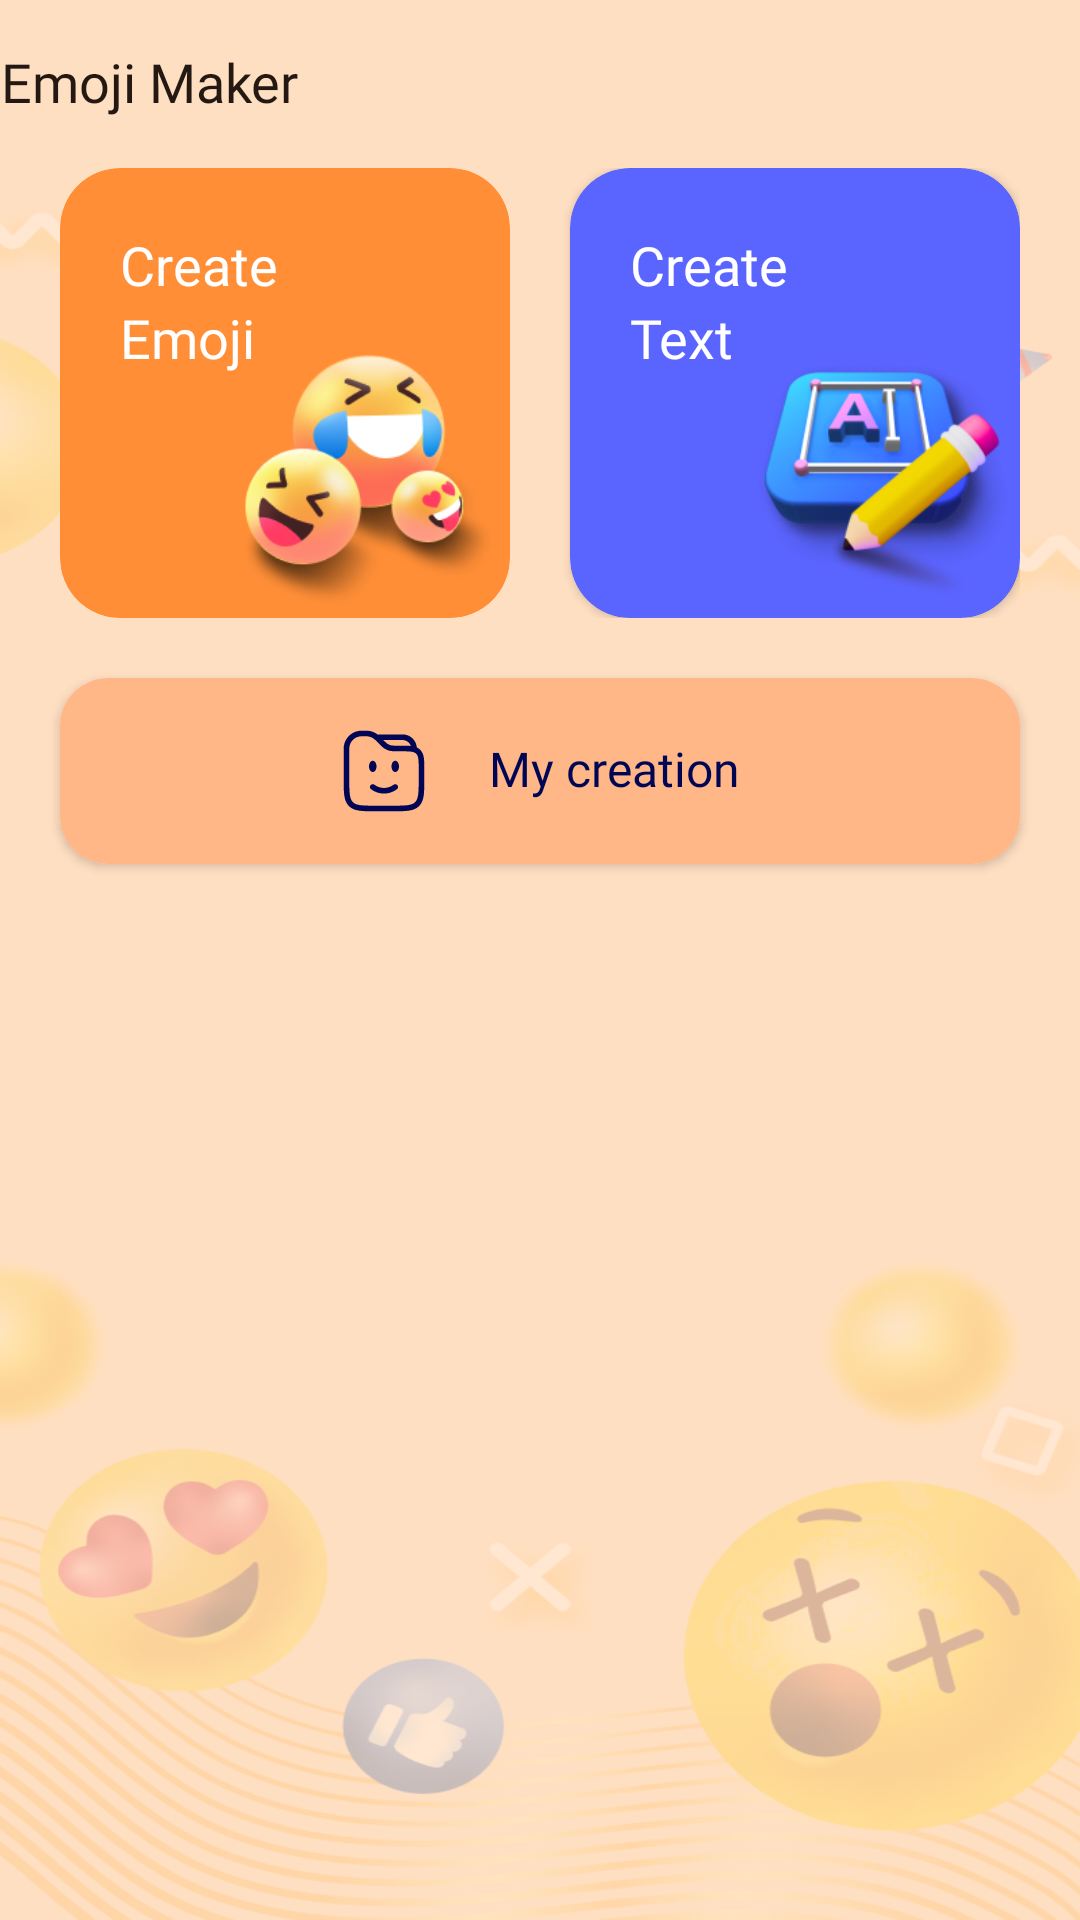

Reconstruct the res/layout file that produces this screen, plus the resources it refers to.
<!-- AndroidManifest.xml: activity theme NoActionBarHome -->
<!-- res/layout/activity_main.xml -->
<?xml version="1.0" encoding="utf-8"?>
<androidx.constraintlayout.widget.ConstraintLayout xmlns:android="http://schemas.android.com/apk/res/android"
    xmlns:app="http://schemas.android.com/apk/res-auto"
    xmlns:tools="http://schemas.android.com/tools"
    android:layout_width="match_parent"
    android:layout_height="match_parent"
    android:background="#FFDFC2"
    tools:context=".activity.MainActivity">

    <include
        android:id="@+id/toolbar"
        layout="@layout/toolbar_home"
        app:layout_constraintTop_toTopOf="parent" />

    <LinearLayout
        android:layout_width="match_parent"
        android:layout_height="0dp"
        android:background="@drawable/bg_home_app"
        android:orientation="vertical"
        app:layout_constraintBottom_toBottomOf="parent"
        app:layout_constraintEnd_toEndOf="parent"
        app:layout_constraintStart_toEndOf="parent"
        app:layout_constraintTop_toBottomOf="@+id/toolbar">

        <LinearLayout
            android:id="@+id/ll_control"
            android:layout_width="match_parent"
            android:layout_height="150dp"
            android:layout_marginHorizontal="@dimen/dp20"
            android:layout_marginTop="@dimen/_110sdp"
            android:orientation="horizontal"
            app:layout_constraintEnd_toEndOf="parent"
            app:layout_constraintStart_toStartOf="parent">

            <com.google.android.material.card.MaterialCardView
                android:id="@+id/ll_create"
                android:layout_width="0dp"
                android:layout_height="150dp"
                android:layout_marginEnd="@dimen/dp20"
                android:layout_weight="1"
                android:clickable="true"
                android:focusable="true"
                app:cardBackgroundColor="#FF8E36"
                app:cardCornerRadius="@dimen/dp20"
                app:cardElevation="0dp"
                app:rippleColor="@color/color_988E90"
                app:strokeColor="@color/white"
                app:strokeWidth="0dp">

                <RelativeLayout
                    android:id="@+id/rl_create"
                    android:layout_width="match_parent"
                    android:layout_height="match_parent">

                    <TextView
                        android:ellipsize="end"
                        android:id="@+id/create"
                        style="@style/TextViewBase"
                        android:layout_marginStart="@dimen/dp20"
                        android:layout_marginTop="@dimen/dp20"
                        android:fontFamily="@font/poppins_semibold_600"
                        android:text="@string/create"
                        android:textColor="@color/white"
                        android:textSize="@dimen/sp18" />

                    <TextView
                        android:ellipsize="end"
                        style="@style/TextViewBase"
                        android:layout_below="@+id/create"
                        android:layout_marginStart="@dimen/dp20"
                        android:fontFamily="@font/poppins_semibold_600"
                        android:text="@string/Emoji"
                        android:textColor="@color/white"
                        android:textSize="@dimen/sp18" />

                    <androidx.appcompat.widget.AppCompatImageView
                        android:layout_width="90dp"
                        android:layout_height="90dp"
                        android:layout_alignParentEnd="true"
                        android:layout_alignParentBottom="true"
                        android:src="@drawable/smile" />


                </RelativeLayout>
            </com.google.android.material.card.MaterialCardView>

            <com.google.android.material.card.MaterialCardView
                android:id="@+id/mcv_create_text"
                android:layout_width="0dp"
                android:layout_height="150dp"
                android:layout_weight="1"
                android:clickable="true"
                android:focusable="true"
                app:cardBackgroundColor="#5A64FF"
                app:cardCornerRadius="@dimen/dp20"
                app:rippleColor="@color/color_988E90"
                app:strokeColor="@color/white"
                app:strokeWidth="0dp">

                <RelativeLayout
                    android:id="@+id/rl_create_text"
                    android:layout_width="match_parent"
                    android:layout_height="match_parent"
                    android:orientation="vertical">

                    <TextView
                        android:ellipsize="end"
                        android:id="@+id/create_text"
                        style="@style/TextViewBase"
                        android:layout_marginStart="@dimen/dp20"
                        android:layout_marginTop="@dimen/dp20"
                        android:fontFamily="@font/poppins_semibold_600"
                        android:text="@string/create"
                        android:textColor="@color/white"
                        android:textSize="@dimen/sp18" />

                    <TextView
                        android:ellipsize="end"
                        style="@style/TextViewBase"
                        android:layout_below="@id/create_text"
                        android:layout_marginStart="@dimen/dp20"
                        android:fontFamily="@font/poppins_semibold_600"
                        android:text="@string/text"
                        android:textColor="@color/white"
                        android:textSize="@dimen/sp18" />

                    <androidx.appcompat.widget.AppCompatImageView

                        android:layout_width="90dp"
                        android:layout_height="100dp"
                        android:layout_alignParentEnd="true"
                        android:layout_alignParentBottom="true"
                        android:src="@drawable/create_text" />


                </RelativeLayout>
            </com.google.android.material.card.MaterialCardView>
        </LinearLayout>

        <com.google.android.material.card.MaterialCardView
            android:id="@+id/mcv_mu_creation"
            android:layout_width="match_parent"
            android:layout_height="wrap_content"
            android:layout_marginHorizontal="@dimen/dp20"
            android:layout_marginTop="@dimen/dp20"
            android:clickable="true"
            android:focusable="true"
            app:cardCornerRadius="@dimen/dp16"
            app:rippleColor="@color/color_988E90"
            app:strokeColor="@color/white"
            app:strokeWidth="0dp">

            <LinearLayout
                android:layout_width="match_parent"
                android:layout_height="match_parent"
                android:background="#FFB787"
                android:gravity="center"
                android:orientation="horizontal"
                android:paddingVertical="@dimen/dp16">

                <androidx.appcompat.widget.AppCompatImageView
                    android:id="@+id/icon"
                    android:layout_width="30dp"
                    android:layout_height="30dp"
                    android:layout_gravity="center"
                    android:layout_marginEnd="@dimen/dp20"
                    android:src="@drawable/ic_my_create" />

                <TextView
                    android:includeFontPadding="false"
                    android:layout_width="wrap_content"
                    android:layout_height="wrap_content"
                    android:layout_gravity="center"
                    android:fontFamily="@font/poppins_medium_500"
                    android:text="@string/my_creation"
                    android:textColor="#000654"
                    android:textSize="@dimen/sp16" />
            </LinearLayout>
        </com.google.android.material.card.MaterialCardView>

    </LinearLayout>
</androidx.constraintlayout.widget.ConstraintLayout>
<!-- res/layout/toolbar_home.xml (included above) -->
<?xml version="1.0" encoding="utf-8"?>
<androidx.constraintlayout.widget.ConstraintLayout xmlns:android="http://schemas.android.com/apk/res/android"
    xmlns:app="http://schemas.android.com/apk/res-auto"
    android:layout_width="match_parent"
    android:layout_height="?attr/actionBarSize"
    android:background="#FFDFC2">

    <androidx.appcompat.widget.AppCompatImageView
        android:id="@+id/icon_home"
        android:layout_width="@dimen/_26sdp"
        android:layout_height="@dimen/_26sdp"
        android:layout_marginStart="@dimen/_10sdp"
        android:background="?android:attr/actionBarItemBackground"
        android:src="@drawable/logo_app"
        app:layout_constraintBottom_toBottomOf="parent"
        app:layout_constraintStart_toStartOf="parent"
        app:layout_constraintTop_toTopOf="parent" />

    <TextView
        android:id="@+id/tv_toolbar"
        style="@style/TextViewBase"
        android:layout_marginStart="@dimen/_10sdp"
        android:fontFamily="@font/poppins_medium_500"
        android:gravity="center"
        android:includeFontPadding="false"
        android:text="@string/app_name"
        android:textColor="#241912"
        android:textSize="@dimen/sp18"
        app:layout_constraintBottom_toBottomOf="parent"
        app:layout_constraintStart_toEndOf="@id/icon_home"
        app:layout_constraintTop_toTopOf="parent" />

    <androidx.appcompat.widget.AppCompatImageView
        android:id="@+id/setting"
        android:layout_width="@dimen/_26sdp"
        android:layout_height="@dimen/_26sdp"
        android:layout_marginEnd="@dimen/_10sdp"
        android:background="?android:attr/actionBarItemBackground"
        android:src="@drawable/ic_setting"
        app:layout_constraintBottom_toBottomOf="parent"
        app:layout_constraintEnd_toEndOf="parent"
        app:layout_constraintTop_toTopOf="parent" />

</androidx.constraintlayout.widget.ConstraintLayout>
<!-- resources referenced by this layout -->
<resources>
  <color name="color_988E90">#988E90</color>
  <color name="white">#FFFFFFFF</color>
  <dimen name="dp16">16dp</dimen>
  <dimen name="dp20">20dp</dimen>
  <dimen name="sp16">16sp</dimen>
  <dimen name="sp18">18sp</dimen>
  <!-- drawable bg_home_app: png bitmap (drawable, 228359 bytes) -->
  <!-- drawable create_text: png bitmap (drawable, 42407 bytes) -->
  <!-- drawable ic_my_create: vector/xml drawable (drawable, 3194 chars, omitted) -->
  <!-- drawable ic_setting: vector/xml drawable (drawable, 2657 chars, omitted) -->
  <!-- drawable logo_app: png bitmap (drawable, 275895 bytes) -->
  <!-- drawable smile: png bitmap (drawable, 34143 bytes) -->
  <string name="Emoji">Emoji</string>
  <string name="app_name" translatable="false">Emoji Maker</string>
  <string name="create">Create</string>
  <string name="my_creation">My creation</string>
  <string name="text">Text</string>
  <style name="TextViewBase">
          <item name="android:layout_height">wrap_content</item>
          <item name="android:layout_width">wrap_content</item>
          <item name="android:textColor">@color/color_241912</item>
          <item name="android:textSize">@dimen/sp16</item>
      </style>
  <style name="NoActionBarHome" parent="Theme.AppCompat.Light.NoActionBar">
          <item name="colorPrimary">@color/white</item>
          <item name="colorPrimaryVariant">@color/white</item>
          <item name="colorOnPrimary">@color/white</item>
          <item name="colorPrimaryDark">@color/white</item>
          <item name="colorSecondary">@color/white</item>
          <item name="colorSecondaryVariant">@color/white</item>
          <item name="colorOnSecondary">@color/white</item>
          <item name="android:statusBarColor" tools:ignore="NewApi">@color/color_color_FFDFC2</item>
          <item name="android:windowLightStatusBar" tools:ignore="NewApi">true</item>
      </style>
  <color name="color_241912">#241912</color>
  <color name="color_color_FFDFC2">#FFDFC2</color>
</resources>
